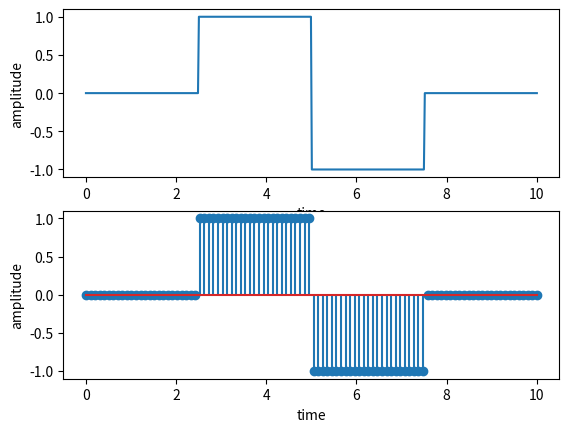

Recreate this plot in Python.
import numpy as np
import matplotlib.pyplot as plt

t= np.linspace(0,10,500)
n=np.linspace(0,10,100)
value = len(t)//4
value_n = len(n)//4
bipolar = np.concatenate((np.zeros(value),np.ones(value),-np.ones(value),np.zeros(value)))
bipolar_n = np.concatenate((np.zeros(value_n),np.ones(value_n),-np.ones(value_n),np.zeros(value_n)))

fig,a=plt.subplots(2,1)
a[0].plot(t,bipolar)
a[0].set_xlabel("time")
a[0].set_ylabel("amplitude")
a[1].stem(n,bipolar_n)
a[1].set_xlabel("time")
a[1].set_ylabel("amplitude")
plt.show()
#fsdfsdf